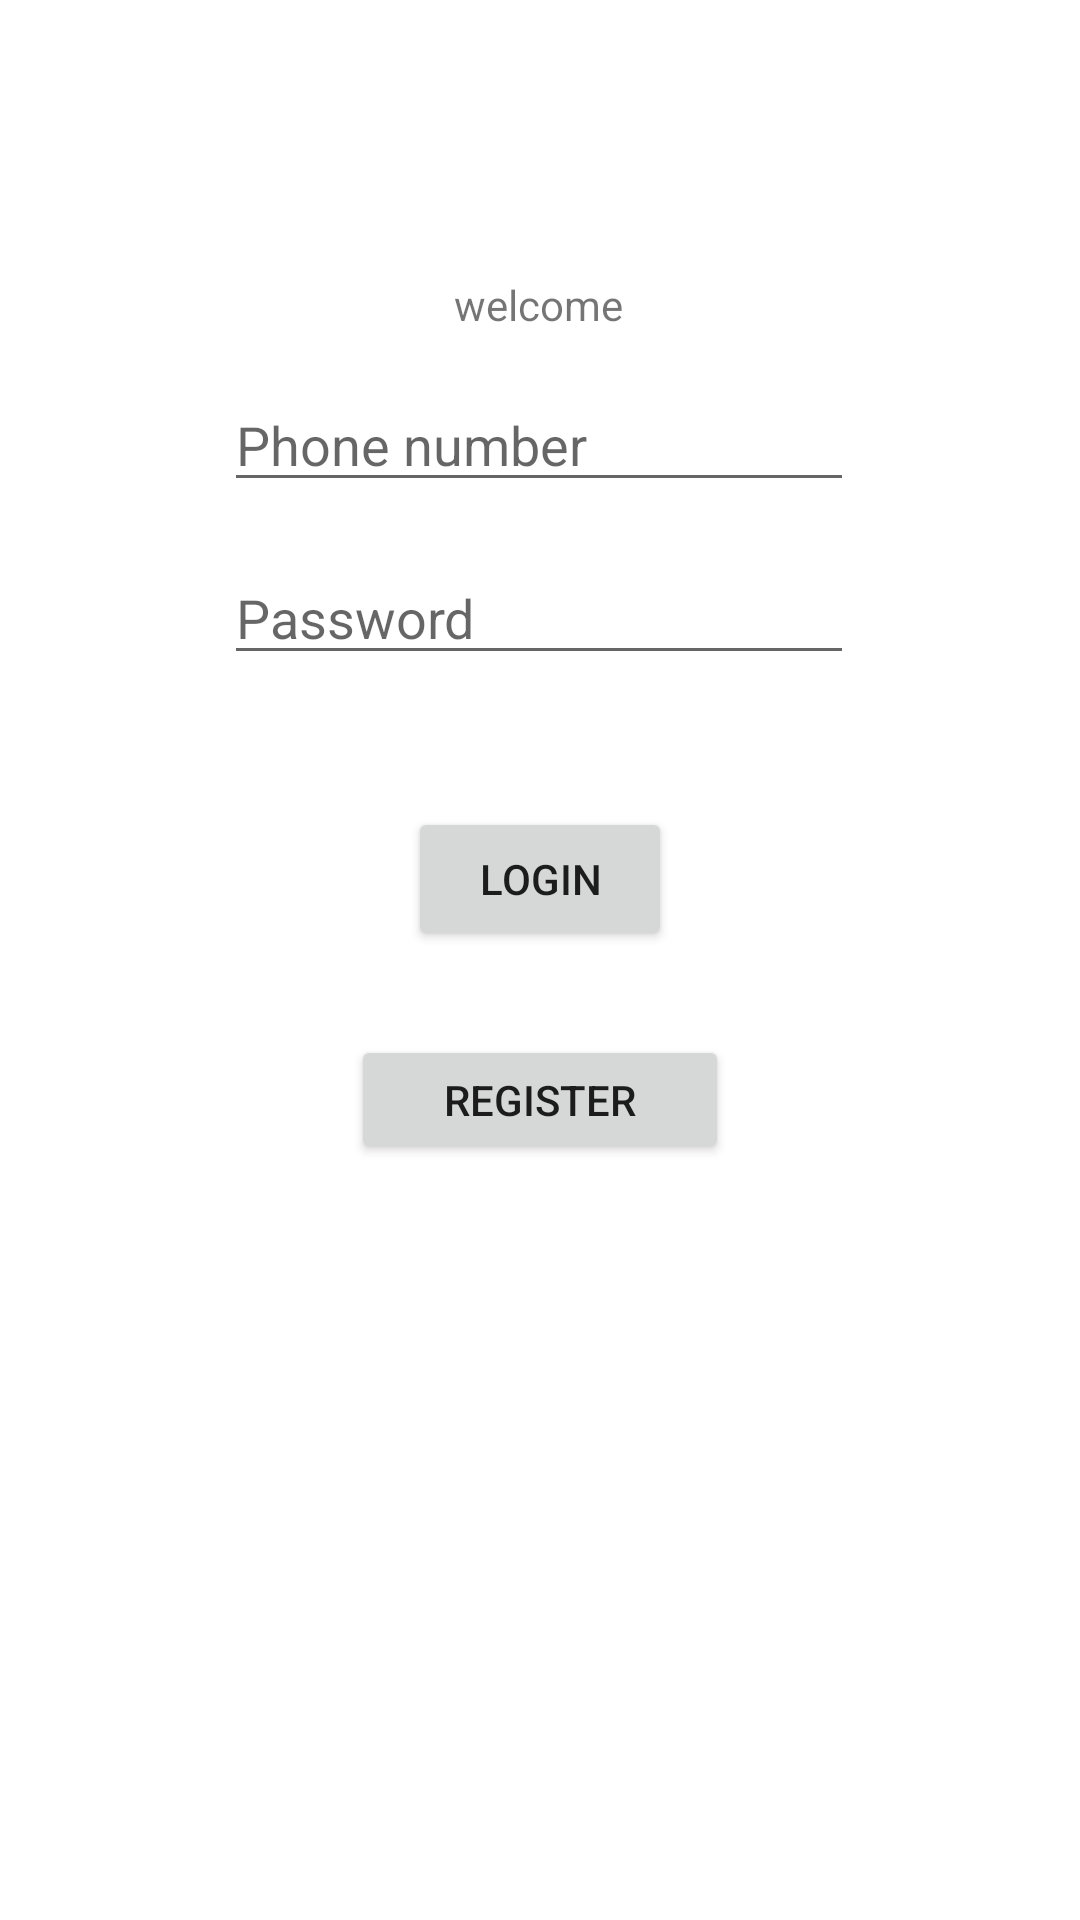

Android layout source for this screen:
<!-- AndroidManifest.xml: application theme Theme.ShiningIndia -->
<!-- res/layout/activity_main.xml -->
<?xml version="1.0" encoding="utf-8"?>
<androidx.constraintlayout.widget.ConstraintLayout xmlns:android="http://schemas.android.com/apk/res/android"
    xmlns:app="http://schemas.android.com/apk/res-auto"
    xmlns:tools="http://schemas.android.com/tools"
    android:layout_width="match_parent"
    android:layout_height="match_parent"
    tools:context=".MainActivity">

    <EditText
        android:id="@+id/passwordText"
        android:layout_width="wrap_content"
        android:layout_height="wrap_content"
        android:layout_marginBottom="44dp"
        android:ems="10"
        android:hint="Password"
        android:inputType="textPassword"
        app:layout_constraintBottom_toTopOf="@+id/loginButton"
        app:layout_constraintEnd_toEndOf="parent"
        app:layout_constraintHorizontal_bias="0.497"
        app:layout_constraintStart_toStartOf="parent" />

    <Button
        android:id="@+id/loginButton"
        android:layout_width="wrap_content"
        android:layout_height="wrap_content"
        android:layout_marginBottom="28dp"
        android:text="Login"
        app:layout_constraintBottom_toTopOf="@+id/registerButton"
        app:layout_constraintEnd_toEndOf="parent"
        app:layout_constraintStart_toStartOf="parent" />

    <EditText
        android:id="@+id/phoneText"
        android:layout_width="wrap_content"
        android:layout_height="wrap_content"
        android:ems="10"
        android:hint="Phone number"
        android:inputType="phone"
        app:layout_constraintBottom_toTopOf="@+id/passwordText"
        app:layout_constraintEnd_toEndOf="parent"
        app:layout_constraintHorizontal_bias="0.497"
        app:layout_constraintStart_toStartOf="parent"
        app:layout_constraintTop_toBottomOf="@+id/welcomeView"
        app:layout_constraintVertical_bias="0.48" />

    <TextView
        android:id="@+id/welcomeView"
        android:layout_width="wrap_content"
        android:layout_height="wrap_content"
        android:layout_marginTop="92dp"
        android:text="welcome"
        app:layout_constraintEnd_toEndOf="parent"
        app:layout_constraintHorizontal_bias="0.498"
        app:layout_constraintStart_toStartOf="parent"
        app:layout_constraintTop_toTopOf="parent" />

    <Button
        android:id="@+id/registerButton"
        android:layout_width="126dp"
        android:layout_height="43dp"
        android:layout_marginBottom="252dp"
        android:text="Register"
        app:layout_constraintBottom_toBottomOf="parent"
        app:layout_constraintEnd_toEndOf="parent"
        app:layout_constraintStart_toStartOf="parent" />

</androidx.constraintlayout.widget.ConstraintLayout>
<!-- resources referenced by this layout -->
<resources>
  <style name="Theme.ShiningIndia" parent="Theme.MaterialComponents.DayNight.DarkActionBar">
          
          <item name="colorPrimary">@color/purple_500</item>
          <item name="colorPrimaryVariant">@color/purple_700</item>
          <item name="colorOnPrimary">@color/white</item>
          
          <item name="colorSecondary">@color/teal_200</item>
          <item name="colorSecondaryVariant">@color/teal_700</item>
          <item name="colorOnSecondary">@color/black</item>
          
          <item name="android:statusBarColor" tools:targetApi="l">?attr/colorPrimaryVariant</item>
          
      </style>
  <color name="purple_500">#FF6200EE</color>
  <color name="purple_700">#FF3700B3</color>
  <color name="white">#FFFFFFFF</color>
  <color name="teal_200">#FF03DAC5</color>
  <color name="teal_700">#FF018786</color>
  <color name="black">#FF000000</color>
</resources>
